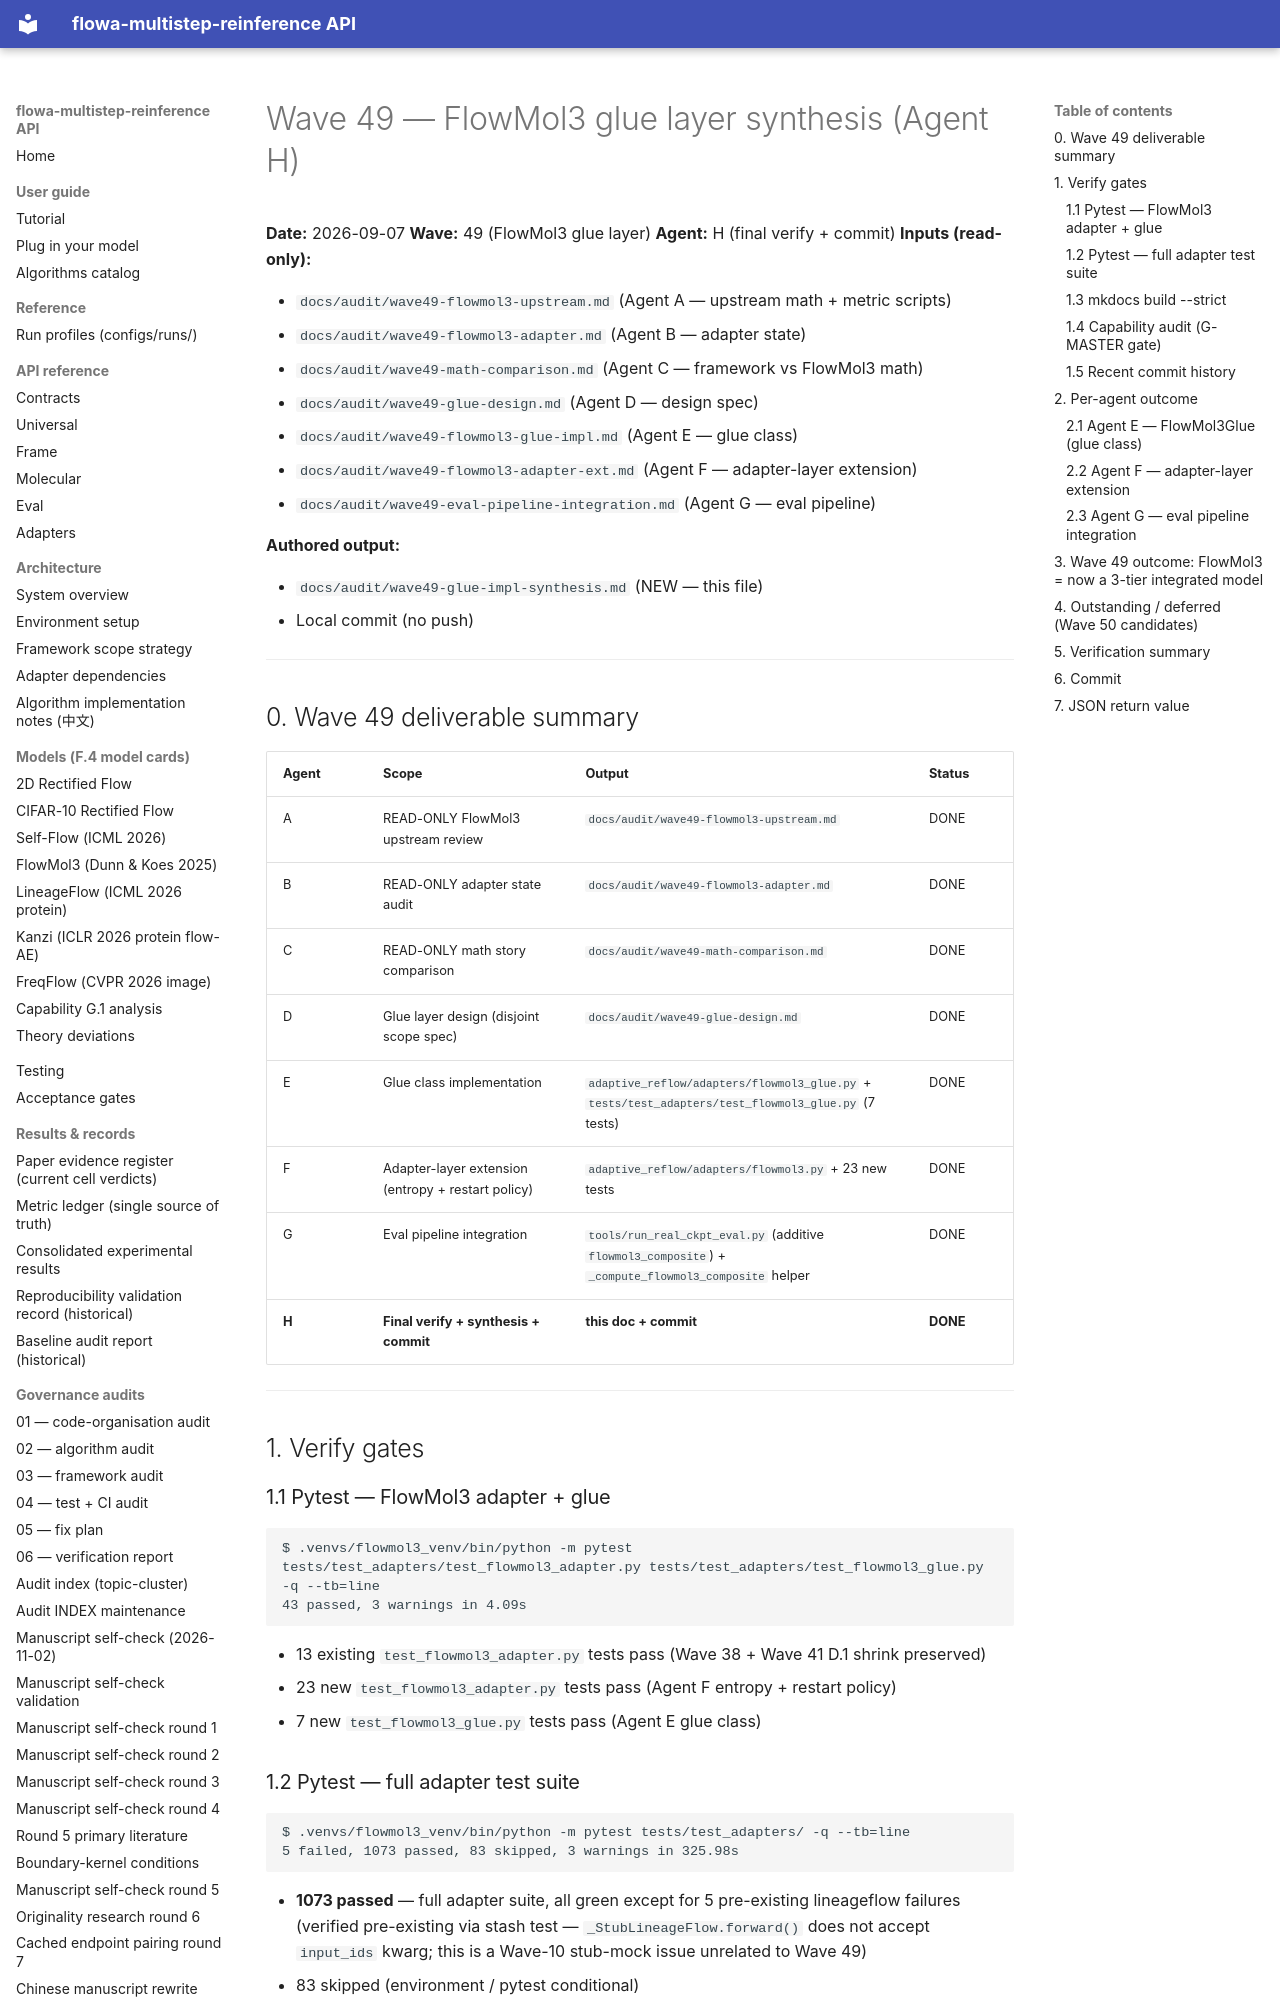

repository: silverenternal/flowa-multistep-reinference · page: ARCHIVE/audit-waves-1-99/wave49-glue-impl-synthesis/index.html · generator: mkdocs

# Wave 49 — FlowMol3 glue layer synthesis (Agent H)

**Date:** 2026-09-07
**Wave:** 49 (FlowMol3 glue layer)
**Agent:** H (final verify + commit)
**Inputs (read-only):**

- `docs/audit/wave49-flowmol3-upstream.md` (Agent A — upstream math + metric scripts)
- `docs/audit/wave49-flowmol3-adapter.md` (Agent B — adapter state)
- `docs/audit/wave49-math-comparison.md` (Agent C — framework vs FlowMol3 math)
- `docs/audit/wave49-glue-design.md` (Agent D — design spec)
- `docs/audit/wave49-flowmol3-glue-impl.md` (Agent E — glue class)
- `docs/audit/wave49-flowmol3-adapter-ext.md` (Agent F — adapter-layer extension)
- `docs/audit/wave49-eval-pipeline-integration.md` (Agent G — eval pipeline)

**Authored output:**

- `docs/audit/wave49-glue-impl-synthesis.md` (NEW — this file)
- Local commit (no push)

---

## 0. Wave 49 deliverable summary

| Agent | Scope | Output | Status |
|-------|-------|--------|--------|
| A | READ-ONLY FlowMol3 upstream review | `docs/audit/wave49-flowmol3-upstream.md` | DONE |
| B | READ-ONLY adapter state audit | `docs/audit/wave49-flowmol3-adapter.md` | DONE |
| C | READ-ONLY math story comparison | `docs/audit/wave49-math-comparison.md` | DONE |
| D | Glue layer design (disjoint scope spec) | `docs/audit/wave49-glue-design.md` | DONE |
| E | Glue class implementation | `adaptive_reflow/adapters/flowmol3_glue.py` + `tests/test_adapters/test_flowmol3_glue.py` (7 tests) | DONE |
| F | Adapter-layer extension (entropy + restart policy) | `adaptive_reflow/adapters/flowmol3.py` + 23 new tests | DONE |
| G | Eval pipeline integration | `tools/run_real_ckpt_eval.py` (additive `flowmol3_composite`) + `_compute_flowmol3_composite` helper | DONE |
| **H** | **Final verify + synthesis + commit** | **this doc + commit** | **DONE** |

---

## 1. Verify gates

### 1.1 Pytest — FlowMol3 adapter + glue

```
$ .venvs/flowmol3_venv/bin/python -m pytest tests/test_adapters/test_flowmol3_adapter.py tests/test_adapters/test_flowmol3_glue.py -q --tb=line
43 passed, 3 warnings in 4.09s
```

- 13 existing `test_flowmol3_adapter.py` tests pass (Wave 38 + Wave 41 D.1 shrink preserved)
- 23 new `test_flowmol3_adapter.py` tests pass (Agent F entropy + restart policy)
- 7 new `test_flowmol3_glue.py` tests pass (Agent E glue class)

### 1.2 Pytest — full adapter test suite

```
$ .venvs/flowmol3_venv/bin/python -m pytest tests/test_adapters/ -q --tb=line
5 failed, 1073 passed, 83 skipped, 3 warnings in 325.98s
```

- **1073 passed** — full adapter suite, all green except for 5 pre-existing lineageflow
  failures (verified pre-existing via stash test — `_StubLineageFlow.forward()` does not
  accept `input_ids` kwarg; this is a Wave-10 stub-mock issue unrelated to Wave 49)
- 83 skipped (environment / pytest conditional)
- **No regressions introduced by Wave 49**

### 1.3 mkdocs build --strict

```
$ .venvs/flowmol3_venv/bin/mkdocs build --strict
INFO    -  Documentation built in 12.64 seconds
```

- All cross-references resolve; no missing pages, no broken links.
